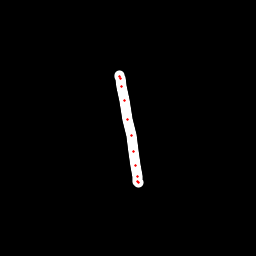

The data file committed next to this chart (first rows):
x, y, hover, eod
119.3, 75.55, 0.0, 0.0
119.7, 76.16, 0.0, 0.0
120.3, 78.12, 0.0, 0.0
121.8, 86.39, 0.0, 0.0
124.8, 100.5, 0.0, 0.0
127.8, 120, 0.0, 0.0
131.2, 135.3, 0.0, 0.0
134, 151.6, 0.0, 0.0
136, 165.6, 0.0, 0.0
137, 176.4, 0.0, 0.0
137.9, 181.3, 0.0, 0.0
138.1, 182.3, 0.0, 1.0
